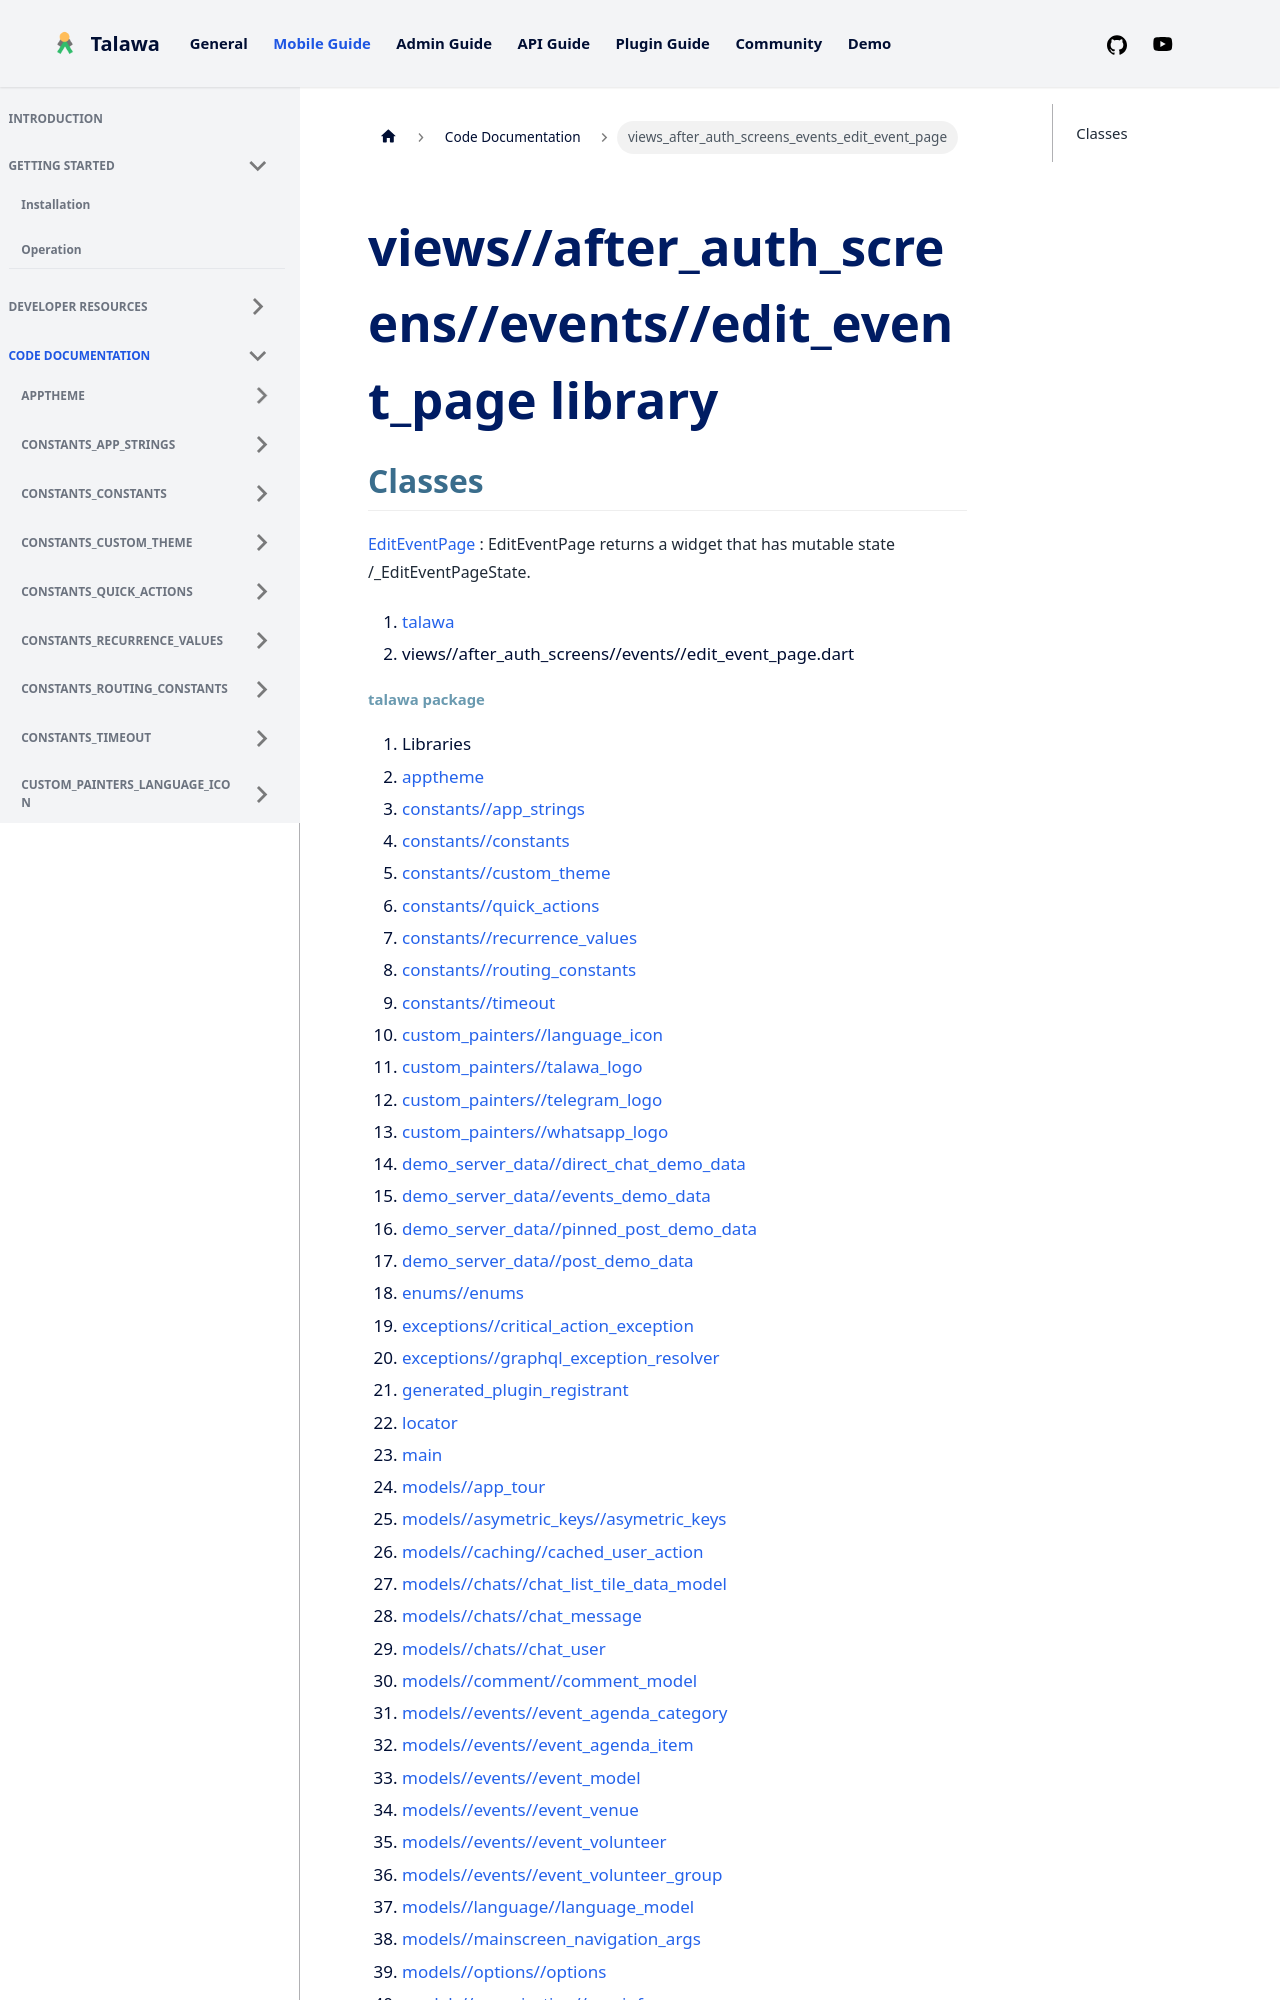

repository: PalisadoesFoundation/talawa · page: docs/auto-docs/views_after_auth_screens_events_edit_event_page/index.html · generator: docusaurus

---
title: "views_after_auth_screens_events_edit_event_page"
---


<div>

# views//after_auth_screens//events//edit_event_page library

</div>


## Classes

[EditEventPage](../views_after_auth_screens_events_edit_event_page/EditEventPage-class.md)
:   EditEventPage returns a widget that has mutable state
    /_EditEventPageState.







1.  [talawa](../index.md)
2.  views//after_auth_screens//events//edit_event_page.dart
